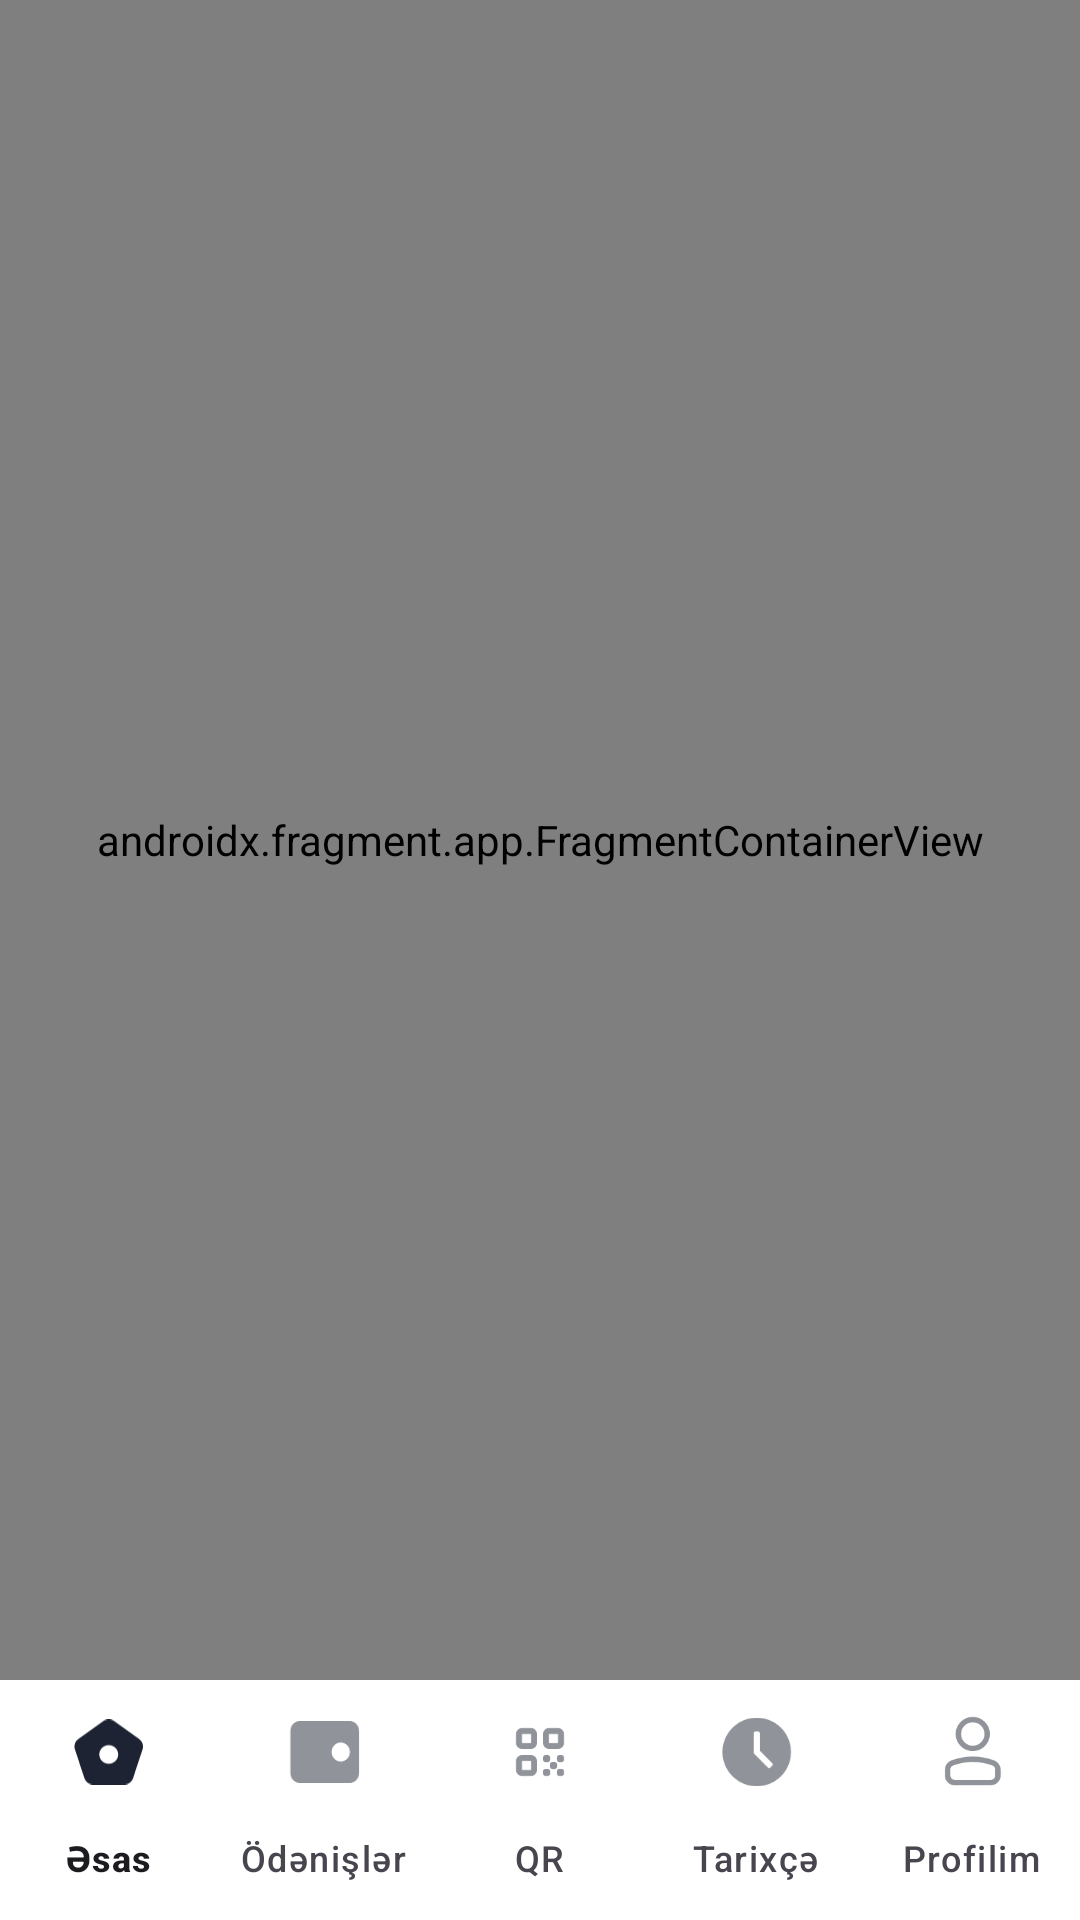

Layout XML and referenced resources for this Android screen:
<!-- AndroidManifest.xml: application theme Theme.HackathonTask -->
<!-- res/layout/activity_main.xml -->
<?xml version="1.0" encoding="utf-8"?>
<androidx.constraintlayout.widget.ConstraintLayout xmlns:android="http://schemas.android.com/apk/res/android"
    xmlns:app="http://schemas.android.com/apk/res-auto"
    xmlns:tools="http://schemas.android.com/tools"
    android:id="@+id/main"
    android:layout_width="match_parent"
    android:layout_height="match_parent"
    tools:context=".presentation.main.MainActivity">


    <androidx.fragment.app.FragmentContainerView
        android:id="@+id/fragmentContainerView"
        android:name="androidx.navigation.fragment.NavHostFragment"
        android:layout_width="0dp"
        android:layout_height="0dp"
        app:defaultNavHost="true"
        app:layout_constraintBottom_toTopOf="@+id/bottomNavigationView"
        app:layout_constraintEnd_toEndOf="parent"
        app:layout_constraintHorizontal_bias="0.5"
        app:layout_constraintStart_toStartOf="parent"
        app:layout_constraintTop_toTopOf="parent"
        app:navGraph="@navigation/nav_graph" />


    <com.google.android.material.bottomnavigation.BottomNavigationView
        android:id="@+id/bottomNavigationView"
        android:layout_width="match_parent"
        app:labelVisibilityMode="labeled"
        android:layout_height="wrap_content"
        app:layout_constraintBottom_toBottomOf="parent"
        app:layout_constraintEnd_toEndOf="parent"
        app:layout_constraintHorizontal_bias="0.5"
        app:layout_constraintStart_toStartOf="parent"
        app:itemActiveIndicatorStyle="@null"
        app:itemIconTint="@color/bottom_nav_color"
        android:background="@color/white"
        app:menu="@menu/bottom_nav" />


</androidx.constraintlayout.widget.ConstraintLayout>
<!-- resources referenced by this layout -->
<resources>
  <color name="white">#FFFFFFFF</color>
  <style name="Theme.HackathonTask" parent="Base.Theme.HackathonTask" />
  <style name="Base.Theme.HackathonTask" parent="Theme.Material3.DayNight.NoActionBar">
          
          
          <item name="android:statusBarColor">@color/green_A</item>
      </style>
  <color name="green_A">#02EDC2</color>
</resources>
